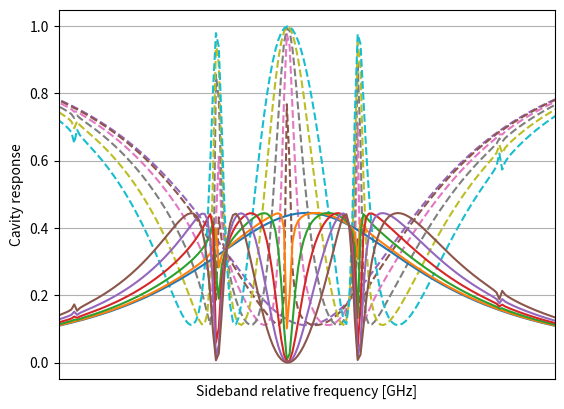

The matplotlib source for this figure:
"""
Analytical model for Brillouin scattering in an optical cavity (classical approximations)
[redacted]

"""
# In[]
import numpy as np


def reflectivity_ss_sideband(omega_in1_s, kappa_ext1_s, omega_s, kappa_s,
                             omega_p, alpha_p, 
                             G_0_mm, Omega_m_mm, gamma_m_mm, 
                             is_sideband_stokes=True):
    """
        Calculate the reflectivity of the stokes field of the cavity in the rotating wave approximation for the input field alpha_in1_s (omega_in1_s) 
        and for the mechanical field Omega_m (omega_in1_p-omega_in1_s=omega_p-omega_in1_s because we are resonantly pumping omega_p)
        given the paramters of the cavity fields (stokes, pump, and mechanics) and the input field alpha_in1_s.
        The pump field is approximated as a classical field and in the undepleted regime.
        Notes:
        - The rotation frequency of the input stokes field is omega_in1_s-omega_in1_s=0 (probe) (rotating wave approximation)
        - The rotation frequency of the stokes cavity field is omega_s-omega_in1_s
        - The rotation frequency of the pump field is omega_p-omega_in1_s but we don't care (classical field approximation)
        - The rotation frequency of the mechanical field is (omega_p-omega_in1_s)∓Omega_m when we are considering the stokes and antis-stokes sideband.
        
        Given the steady state solution for the stokes cavity field cavity_ss_sideband(), we derive the reflectivity by calculating the output stokes field 
        alpha_out1_s=alpha_in1_s-sqrt(kappa_ext1_s)*cavity_ss_sideband(alpha_in1_s) (this is the total field outside the port 1 of the cavity!).
        The reflectivity is |alpha_out1_s/alpha_in1_s|^2.
        ```
                | alpha_in1_s - sqrt(kappa_ext1_s) * <a_s> |^2
            R = | -----------------------------------------|     with <a_s> = expectation of the sideband cavity field
                |                alpha_in1_s               |
        ```

        Parameters
        ---------
        omega_in1_s: (float or np.ndarray)
            frequency of the stokes input field [Hz]
        kappa_ext1_s:
            external loss rate of the cavity stokes field = coupling of stokes port 1 field inside the cavity [Hz]
        omega_s: (float)
            frequency of the stokes cavity field [Hz]
        kappa_s: (float)
            total loss rate of the cavity stokes field [Hz]
        omega_p: (float)
            frequency of the pump cavity field [Hz]
        alpha_p: (complex)
            complex amplitude of the pump cavity field
        G_0: (float)
            single-photon optomechanical coupling strength [Hz]
        Omega_m: (float)
            frequency of the mechanical cavity field [Hz]
        gamma_m: (float)
            total loss rate of the mechanical cavity field [Hz]
        is_sideband_stokes: (bool)
            if True, the sideband is the stokes field, otherwise it is the anti-stokes field

        Returns
        --------
        reflectivity: (float or np.ndarray)
            reflectivity of the stokes field of the cavity
    """    
    alpha_in1_s = 1
    alpha_out1_s = alpha_in1_s - np.sqrt(kappa_ext1_s)  * cavity_ss_sideband((omega_s-omega_in1_s).reshape(np.size(omega_s),-1,1), kappa_ext1_s, kappa_s, alpha_in1_s, alpha_p, G_0_mm.reshape(1,1,-1), 
                                                                             (omega_p-omega_in1_s).reshape(1,-1,1)+(-1 if is_sideband_stokes else 1)*Omega_m_mm.reshape(1,1,-1),
                                                                              gamma_m_mm.reshape(1,1,-1), is_sideband_stokes).reshape(np.size(omega_s)*np.size(alpha_p),-1)
    
    return np.abs(alpha_out1_s/alpha_in1_s) ** 2


def transmissivity_ss_sideband(omega_in1_s, kappa_ext1_s, kappa_ext2_s, omega_s, kappa_s,
                                omega_p, alpha_p,
                                  G_0_mm, Omega_m_mm, gamma_m_mm,
                                    is_sideband_stokes=True):
    """
        Calculate the transmissivity of the stokes field of the cavity in the rotating wave approximation for the input field alpha_in1_s (omega_in1_s)
        and for the mechanical field Omega_m (omega_in1_p-omega_in1_s=omega_p-omega_in1_s because we are resonantly pumping omega_p)
        given the paramters of the cavity fields (stokes, pump, and mechanics) and the input field alpha_in1_s.
        The pump field is approximated as a classical field and in the undepleted regime.
        Notes:
        - The rotation frequency of the input stokes field is omega_in1_s-omega_in1_s=0 (probe) (rotating wave approximation)
        - The rotation frequency of the stokes cavity field is omega_s-omega_in1_s
        - The rotation frequency of the pump field is omega_p-omega_in1_s but we don't care (classical field approximation)
        - The rotation frequency of the mechanical field is (omega_p-omega_in1_s)∓Omega_m when we are considering the stokes and antis-stokes sideband.

        Given the steady state solution for the stokes cavity field cavity_ss_stokes(), we derive the transmissivity by calculating the output stokes field
        alpha_out2_s=sqrt(kappa_ext2_s)*cavity_ss_stokes(alpha_in1_s) (this is the total field outside the port 2 of the cavity!).
        The transmissivity is |alpha_out2_s/alpha_in1_s|^2.
        ```
                | sqrt(kappa_ext2_s) * <a_s> |^2
            T = | ---------------------------|     with <a_s> = expectation of the sideband cavity field
                |        alpha_in1_s         |
        ```

        Parameters
        ----------
        omega_in1_s: (float or np.ndarray)
            frequency of the stokes input field [Hz]
        kappa_ext1_s: (float)
            external loss rate of the cavity stokes field = coupling of stokes port 1 field inside the cavity [Hz]
        kappa_ext2_s: (float)
            external loss rate of the cavity stokes field = coupling of stokes port 2 field inside the cavity [Hz]
        omega_s: (float)
            frequency of the stokes cavity field [Hz]
        kappa_s: (float)
            total loss rate of the cavity stokes field [Hz]
        omega_p: (float)
            frequency of the pump cavity field [Hz]
        alpha_p: (complex)
            complex amplitude of the pump cavity field
        G_0: (float)
            single-photon optomechanical coupling strength [Hz]
        Omega_m: (float)
            frequency of the mechanical cavity field [Hz]
        gamma_m: (float)
            total loss rate of the mechanical cavity field [Hz]
        is_sideband_stokes: (bool)
            if True, the sideband is the stokes field, otherwise it is the anti-stokes field
        
        Returns
        -----
        transmissivity: (float or np.ndarray)
            transmissivity of the stokes field of the cavity
    """

    alpha_in1_s = 1
    alpha_out2_s = np.sqrt(kappa_ext2_s) * cavity_ss_sideband((omega_s-omega_in1_s).reshape(np.size(omega_s),-1,1), kappa_ext1_s, kappa_s, alpha_in1_s, alpha_p, G_0_mm.reshape(1,1,-1), 
                                                              (omega_p-omega_in1_s).reshape(1,-1,1)+(-1 if is_sideband_stokes else 1)*Omega_m_mm.reshape(1,1,-1),
                                                               gamma_m_mm.reshape(1,1,-1), is_sideband_stokes).reshape(np.size(omega_s)*np.size(alpha_p),-1)
    
    return np.abs(alpha_out2_s/alpha_in1_s) ** 2


def cavity_ss_sideband(delta_s, kappa_ext1_s, kappa_s, alpha_in1_s,
                        alpha_p, G_0_mm, delta_m_mm, gamma_m_mm,
                          is_sideband_stokes=True):
    """
        Calculate the steady state solution for the stokes field of the cavity. 
        I don't care about the rotating wave approximation used because I have delta_s and delta_m that represent the difference compare to the cavity modes, 
        i.e., I'm deriving the spectrum of the envelope of the cavity field.
        The analytical model is based on Kharel et al.'s  paper doi:10.1126/sciadv.aav0582.
        ```
                        sqrt(kappa_in1_s) * alpha_in1_s  
                -------------------------------------------------
        <a_s> =                             G0^2 * |alpha_p|^2     with ∓ depending if it is stokes or anti-stokes sideband
                 i*delta_s + kappa_s/2 + -----------------------
                                          i*delta_m ∓ gamma_m/2
        from the previous rotating wave approximation:
            delta_s = omega_s - omega_in1_s
            delta_m = (omega_p - omega_in1_s) ∓ Omega_m depending if it is stokes or anti-stokes sideband
        thus the steady state for the input field with amplitude is simply alpha_in1_s
        ```

        Parameters
        -----------
        delta_s: (float or np.ndarray)
            detuning of test frequency compared to the stokes field of the cavity [Hz]
        kappa_ext1_s: (float)
            external loss rate of the cavity stokes field = coupling of stokes port 1 field inside the cavity [Hz]
        kappa_s: (float)
            total loss rate of the cavity stokes field [Hz]
        alpha_in1_s: (complex)
            complex amplitude of the input stokes field
        alpha_p: (complex)
            complex amplitude of the pump cavity field
        G_0: (float)
            single-photon optomechanical coupling strength [Hz]
        delta_m: (float or np.ndarray)
            detuning of the excited mechanical field (i.e, difference between pump and stokes probe) compared to the mechanical frequency [Hz]
        gamma_m: (float)
            total loss rate of the mechanical cavity field [Hz]
        is_sideband_stokes: (bool)
            if True, the sideband is the stokes field, otherwise it is the anti-stokes field

        Returns
        -----------
        alpha_s: (complex or np.ndarray)
            complex amplitude of the stokes field of the cavity
    """

    P = np.sqrt(kappa_ext1_s) / (\
            1j * delta_s + kappa_s / 2 +\
            np.sum(G_0_mm ** 2 * np.abs(alpha_p) ** 2 / (1j * delta_m_mm + (-1 if is_sideband_stokes else 1) *gamma_m_mm / 2), axis=2).reshape(np.size(alpha_p),-1,1)\
        ) * alpha_in1_s
    
    return P


if __name__ == "__main__":
    import matplotlib.pyplot as plt
    def get_axis_values(values, n=5):
        return np.linspace(min(values), max(values), n), ["%.4f"%(i/1e9) for i in np.linspace(min(values), max(values), n)]
    # Test the analytical model
    is_sideband_stokes = False
    lambda_to_omega = lambda l: 2 * np.pi * 3e8 / l
    kappa_ext1_s = 1e6
    kappa_ext1_p = 2e6
    kappa_ext2_s = 1e6
    kappa_ext2_p = 1e6
    kappa_s = kappa_ext1_s + kappa_ext2_s + 1e6
    kappa_p = kappa_ext1_p + kappa_ext2_p + 1e6
    omega_p = lambda_to_omega(1550e-9)
    omega_in1_p = omega_p + (-1 if is_sideband_stokes else 1) * 1e5
    omega_s = omega_p + (-1 if is_sideband_stokes else 1) * 12.0002e9 #+ np.linspace(-8e6, 8e6, 10).reshape(-1,1)
    omega_in1_s = omega_s + np.linspace(-6e6, 6e6, 401)
    power_in1_p = 2.7e-5*(1 if is_sideband_stokes else 3)
    alpha_in1_p = np.sqrt(power_in1_p / (6.626e-34 *omega_p))        
    alpha_p = alpha_in1_p * np.sqrt(kappa_ext1_p)/(kappa_p/2+1j*(omega_p-omega_in1_p))
    #alpha_p = 7e3*(1 if is_sideband_stokes else 3) #* np.linspace(0,1.2,6).reshape(-1,1)
    G_0 = 100
    Omega_m = 12e9
    gamma_m = 1e3
    zero_order_fsr = 750e3
    N=7
    high_order_fsr = 45e3
    Omega_m_zeros = Omega_m + zero_order_fsr * np.arange(-N,N+1)
    norm_detuning_2000mode_vs_Omega_m = 1e3 / zero_order_fsr
    G_0_zeros = G_0*np.sinc(np.arange(-N,N+1)/2+norm_detuning_2000mode_vs_Omega_m)**2
    gamma_m_zeros = gamma_m*np.ones_like(Omega_m_zeros)
    print(Omega_m_zeros, G_0_zeros)
    

    r=reflectivity_ss_sideband(omega_in1_s, kappa_ext1_s, omega_s, kappa_s,
                                omega_p, alpha_p, G_0_zeros, Omega_m_zeros, gamma_m_zeros,
                                  is_sideband_stokes)
    t=transmissivity_ss_sideband(omega_in1_s, kappa_ext1_s, kappa_ext2_s, omega_s, kappa_s,
                                  omega_p, alpha_p, G_0_zeros, Omega_m_zeros, gamma_m_zeros,
                                    is_sideband_stokes)  

    plt.plot(omega_in1_s.T-omega_p, r.T, "--",label='Reflectivity')
    plt.plot(omega_in1_s.T-omega_p, t.T, label='Transmissivity')
    plt.xlabel("Sideband relative frequency [GHz]")
    plt.ylabel("Cavity response")
    #plt.ylim(-0.1,4.1)
    plt.xticks(*get_axis_values(omega_in1_s.T-omega_p))
    plt.grid()
    plt.show()
    omega_s = omega_p + (-1 if is_sideband_stokes else 1) * 12.0002e9 #+ np.linspace(-1e6, 1e6, 3).reshape(-1,1)
    alpha_p = alpha_p * np.linspace(0,1.2,6).reshape(-1,1,1)

    r=reflectivity_ss_sideband(omega_in1_s, kappa_ext1_s, omega_s, kappa_s, 
                               omega_p, alpha_p, G_0_zeros, Omega_m_zeros, gamma_m_zeros, is_sideband_stokes)
    t=transmissivity_ss_sideband(omega_in1_s, kappa_ext1_s, kappa_ext2_s, omega_s, kappa_s, 
                                 omega_p, alpha_p, G_0_zeros, Omega_m_zeros, gamma_m_zeros, is_sideband_stokes)  

    plt.plot((omega_in1_s.T-omega_p).T, r.T, "--",label='Reflectivity')
    plt.plot((omega_in1_s.T-omega_p).T, t.T, label='Transmissivity')
    #plt.ylim(-0.1,4.1)
    #plt.xlim([-5e6,+5e6])
    #plt.xticks(*get_axis_values(omega_in1_s.T-omega_p))
    plt.xlabel("Sideband relative frequency [GHz]")
    plt.ylabel("Cavity response")
    plt.grid()
    plt.show()

    plt.plot((omega_in1_s.T-omega_s).T, r.T, "--",label='Reflectivity')
    plt.plot((omega_in1_s.T-omega_s).T, t.T, label='Transmissivity')
    #plt.ylim(-0.1,4.1)
    plt.xlim([-N/2*zero_order_fsr,+N/2*zero_order_fsr])
    #plt.xticks(*get_axis_values(omega_in1_s.T-omega_p))
    plt.xlabel("Sideband relative frequency [GHz]")
    plt.ylabel("Cavity response")
    plt.grid()
    plt.show()